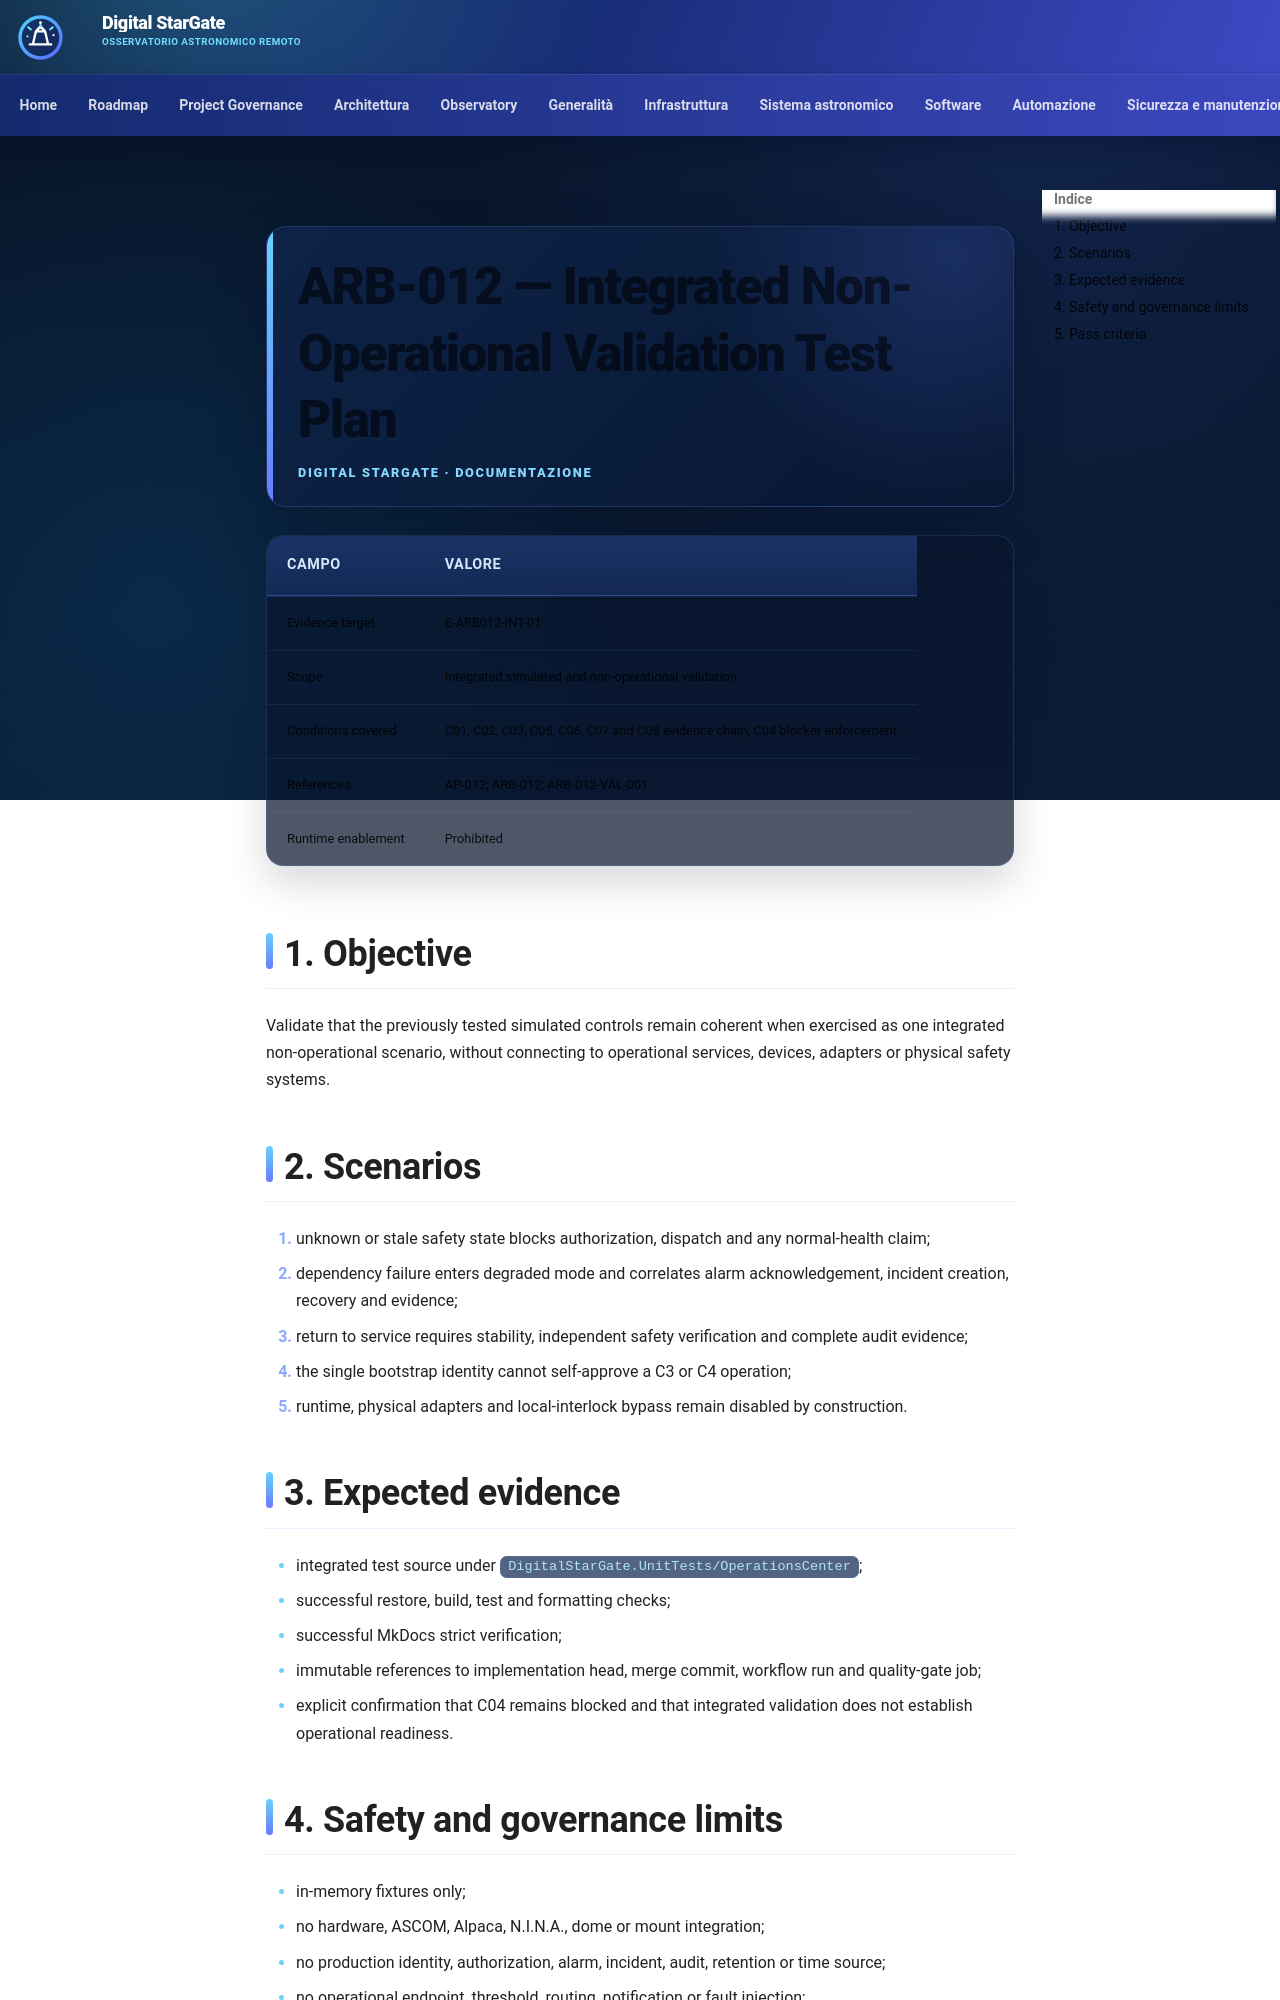

repository: maininimassimo-bit/digital-stargate-manual · page: architecture/validation/ARB-012-Integrated-Non-Operational-Test-Plan/index.html · generator: mkdocs

# ARB-012 — Integrated Non-Operational Validation Test Plan

| Campo | Valore |
|---|---|
| Evidence target | E-ARB012-INT-01 |
| Scope | Integrated simulated and non-operational validation |
| Conditions covered | C01, C02, C03, C05, C06, C07 and C08 evidence chain; C04 blocker enforcement |
| References | AP-012; ARB-012; ARB-012-VAL-001 |
| Runtime enablement | Prohibited |

## 1. Objective

Validate that the previously tested simulated controls remain coherent when exercised as one integrated non-operational scenario, without connecting to operational services, devices, adapters or physical safety systems.

## 2. Scenarios

1. unknown or stale safety state blocks authorization, dispatch and any normal-health claim;
2. dependency failure enters degraded mode and correlates alarm acknowledgement, incident creation, recovery and evidence;
3. return to service requires stability, independent safety verification and complete audit evidence;
4. the single bootstrap identity cannot self-approve a C3 or C4 operation;
5. runtime, physical adapters and local-interlock bypass remain disabled by construction.

## 3. Expected evidence

- integrated test source under `DigitalStarGate.UnitTests/OperationsCenter`;
- successful restore, build, test and formatting checks;
- successful MkDocs strict verification;
- immutable references to implementation head, merge commit, workflow run and quality-gate job;
- explicit confirmation that C04 remains blocked and that integrated validation does not establish operational readiness.
